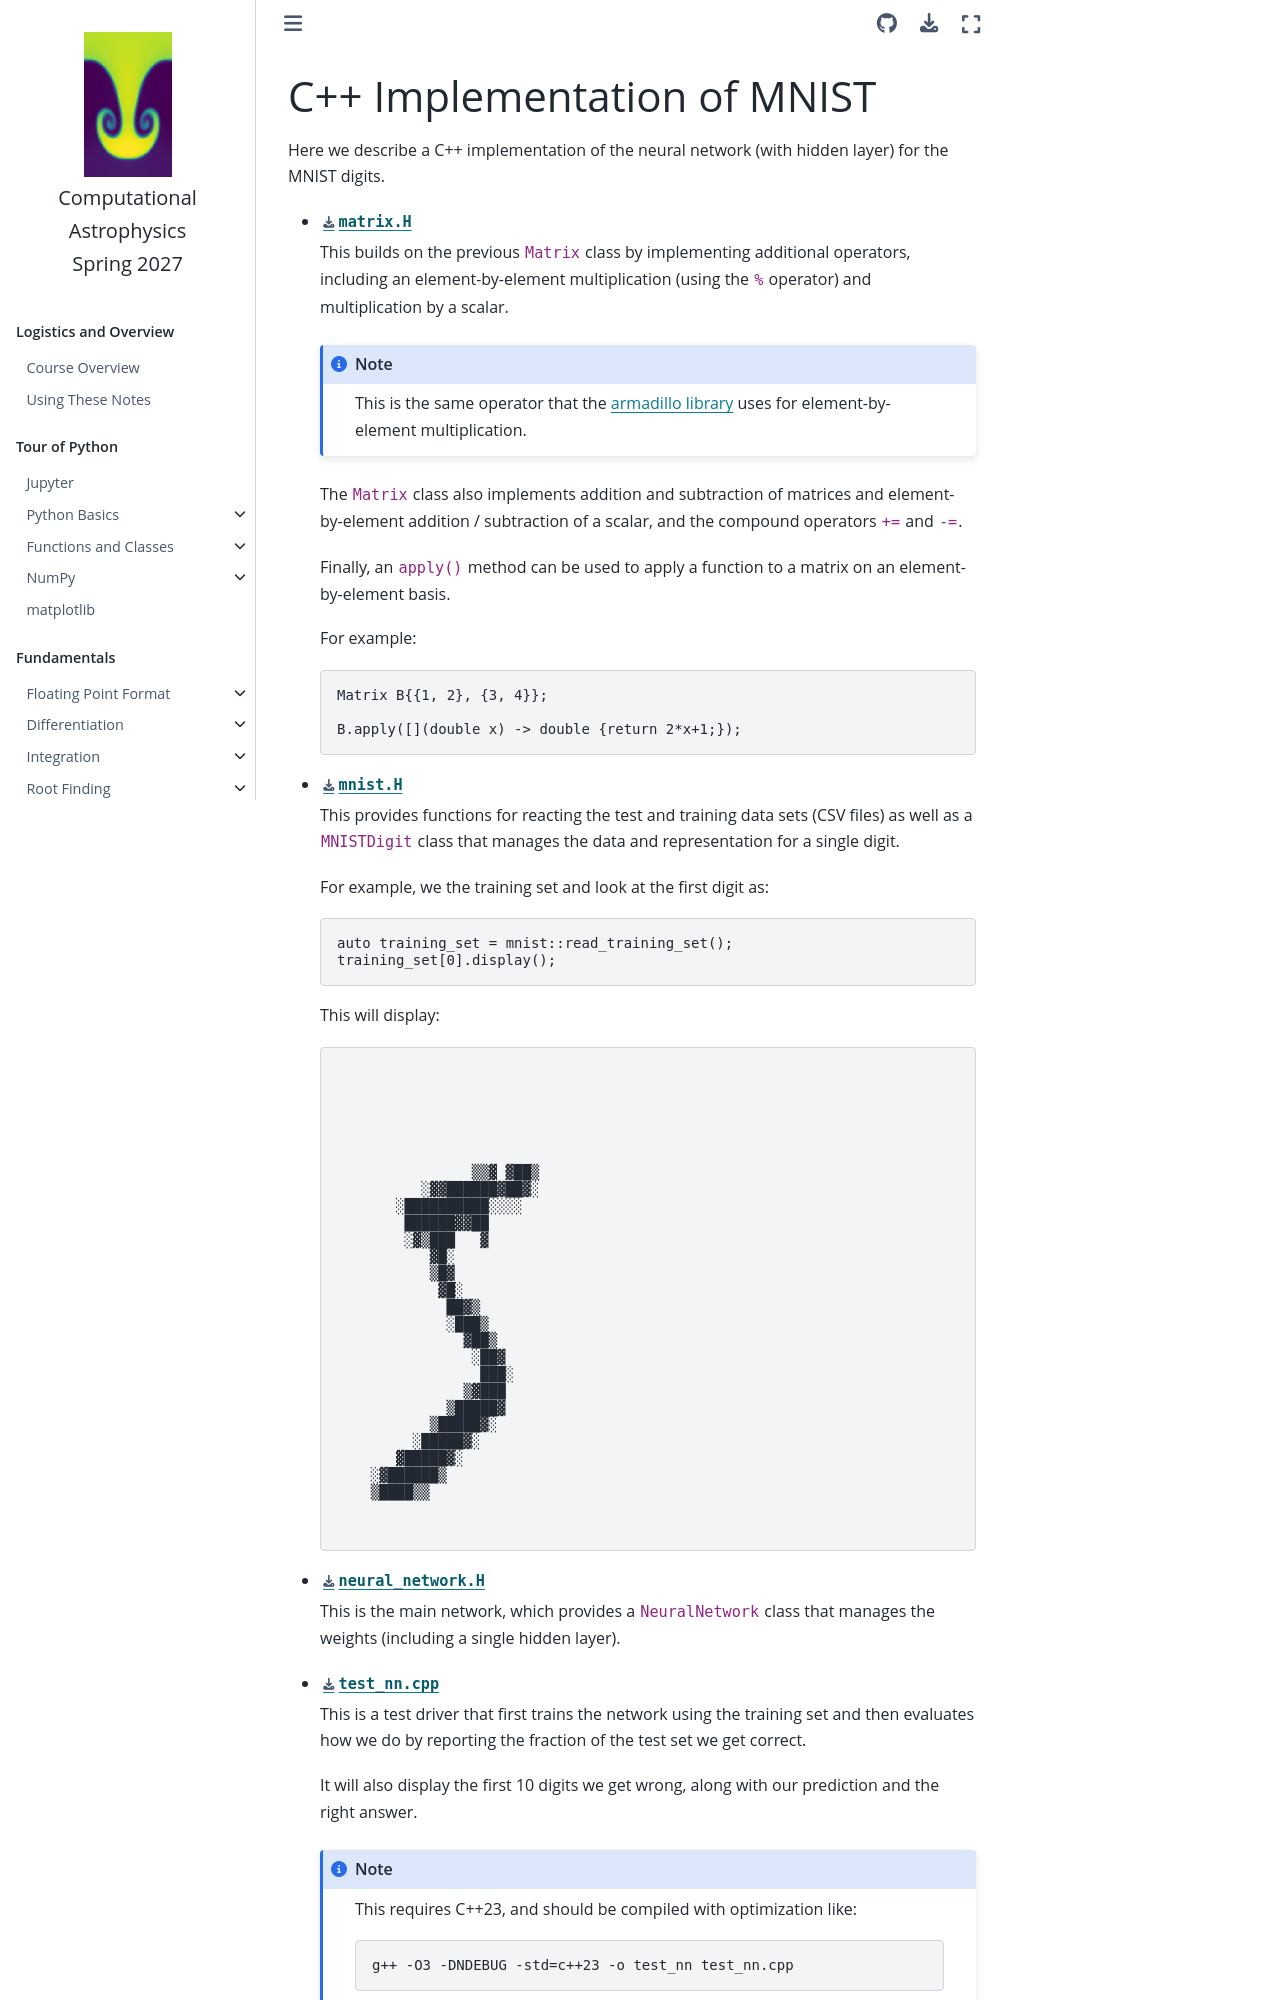

repository: zingale/computational_astrophysics · page: machine-learning/mnist-cxx.html · generator: jekyll

# C++ Implementation of MNIST

Here we describe a C++ implementation of the neural network (with
hidden layer) for the MNIST digits.

  * {download}`matrix.H <../../../examples/machine_learning/mnist/matrix.H>`

    This builds on the previous `Matrix` class by implementing
    additional operators, including an element-by-element
    multiplication (using the `%` operator) and multiplication by
    a scalar.

    ```{note}
    This is the same operator that the [armadillo library](https://arma.sourceforge.net/)
    uses for element-by-element multiplication.
    ```

    The `Matrix` class also implements addition and subtraction of matrices
    and element-by-element addition / subtraction of a scalar, and
    the compound operators `+=` and `-=`.

    Finally, an `apply()` method can be used to apply a function to
    a matrix on an element-by-element basis.

    For example:

    ```
    Matrix B{{1, 2}, {3, 4}};

    B.apply([](double x) -> double {return 2*x+1;});
    ```

* {download}`mnist.H <../../../examples/machine_learning/mnist/mnist.H>`

  This provides functions for reacting the test and training data sets
  (CSV files) as well as a `MNISTDigit` class that manages the data
  and representation for a single digit.

  For example, we the training set and look at the first digit as:

  ```
  auto training_set = mnist::read_training_set();
  training_set[0].display();
  ```

  This will display:

  ```






                  ▒▒▓ ▓██▒
            ░▓▓██████▓██▓░
         ░██████████░░░░
          ██████▓▓██
          ░▓▒███   ▓
             ▓█░
             ▒█▓
              ▓█░
               ██▓▒
               ░███▒
                 ▓██▒
                  ░██▓
                   ███░
                 ▒▓███
               ▒█████▓
             ▒█████▓░
           ░█████▓░
         ▓█████▓░
      ░▓██████▒
      ▒████▒▒


  ```


* {download}`neural_network.H <../../../examples/machine_learning/mnist/neural_network.H>`

  This is the main network, which provides a `NeuralNetwork` class that manages the
  weights (including a single hidden layer).

* {download}`test_nn.cpp <../../../examples/machine_learning/mnist/test_nn.cpp>`
